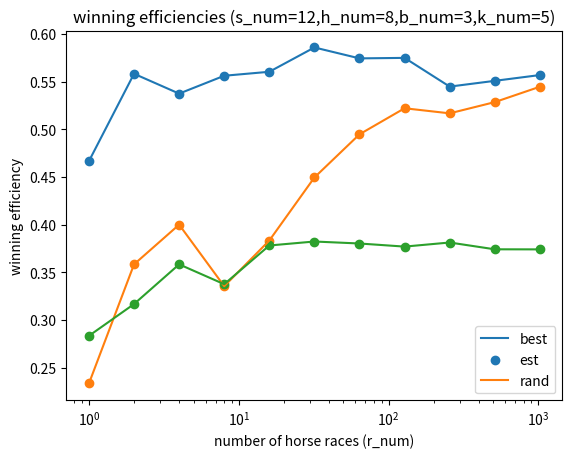

This chart was generated by the following Python code:
import numpy as np
import matplotlib.pyplot as plt

"""
[redacted]
[redacted]
ASSIGNMENT: COMPLETE function plot_eff below
"""

"""
ECE 105: Programming for Engineers 2
Created September 5, 2020
[redacted]
Horse race betting starter code

This code simulates betting on horses in a race using three strategies:
best: choose the best horses in the race (upper bound, best not known to bettor)
est: estimate the best horses based on observed past performance
rand: choose a random subset of horses to bet on in each race

Variable convention:
s_num: # of horses in stable
h_num: # of horses in race
b_num: # of horses in bet
k_num: exploration parameter (horses "unknown" until k bets)
N_num: # of independent Monte Carlo trials for each r_num
r_num: # of races to run
r_set: set of values of r
"""

# create random stable s with s_num horses
# a stable is a dictionary with keys = horse indices and values = quality
# each horse's quality is represented by a randomly chosen number in [0,1]
def rand_stable(s_num):
    # dictionary comprehension with random values for keys
    return {h : np.random.uniform(0, 1) for h in range(s_num)}

# select random subset of h_num horses from stable s for race
def rand_racehorses(h_num, s):
    # randomly select h_num horses (indices) from the stable (dictionary)
    h_set = np.random.choice(len(s), h_num, replace=False)
    # return these horses as a dictionary, including their qualities
    return {h : s[h] for h in h_set}

# determine the random race outcome for horses in race (in h_set)
def rand_race_outcome(h_set):
    # f is list of horses whose finish position in race is not yet decided
    # o is a dictionary representing the outcome of the race
    # o has keys = horses in race and values = position in finish
    f, o = list(h_set.keys()), {}
    # iterate over the final positions, indexed by p, of the race
    for p in range(len(h_set)):
        # add up the qualities of all horses not yet finished
        tot = sum([h_set[h] for h in h_set.keys() if h in f])
        # w is a probability distribution by dividing qualities by tot
        w = [h_set[h]/tot for h in h_set.keys() if h in f]
        # h is the randomly selected horse in position p using weights w
        h = np.random.choice(f, p = w)
        # remove h from f, as horse h now has a finish position (p)
        f.remove(h)
        # assign horse (key) h position (value) p in outcomes dictionary o
        o[h] = p
    # return outcomes dictionary
    return o

# utility function: given dictionary d with numeric values, returns a list of the keys with the top k values
def top_keys(d, k, r):
    # read about Python's sorted keyword, and lambda functions for more info
    # this sorts the dictionary keys in descending order of the key's value
    # it returns the top k items from this sorted list
    return [k for k, v in sorted(d.items(), key = lambda x: x[1], reverse = r)][0:k]

# bet_best uses knowledge of horse "qualities"
def bet_best(hr, b_num):
    # given dictionary hr of horses are in race and a bet has b_num entries
    # find the top b_num horses in hr using their qualities
    # Note: this information is NOT available to the bettor
    # Hence: bet_best is an *upper bound* on what a bettor can do
    return top_keys(hr, b_num, True)

# bet_est uses race records to choose the horses on which to bet
def bet_est(hr, b_num, rr, k_num):
    # h_unk are the *unknown horses*, here, horses with fewer than k_num bets
    h_unk = [h for h in hr.keys() if len(rr[h]) < k_num]
    # if there are more unknown horses than bet positions
    # then bet on the first b_num horses
    if len(h_unk) > b_num:
        return h_unk[0:b_num]
    # else, there are fewer unknownn horses than bet positions
    else:
        # get the average performance of all "known" horses
        h_est = {h : sum(rr[h])/len(rr[h]) for h in hr if h not in h_unk}
        # get the best b_num - len(h_unk) "known" horses
        h_top = top_keys(h_est, b_num - len(h_unk), False)
        # bet on the unknown horses and the best known horses
        return [*h_unk, *h_top]

# bet on a sequence of races
def bet_races(s_num, h_num, b_num, k_num, r_num):
    # create a stable of horses
    s = rand_stable(s_num)
    # initialize total winnings for 3 strategies
    # w_best: winnings under the "bet_best" strategy
    # w_est: winnings under the "bet_est" strategy
    # w_rand: winnings under random betting
    w_best, w_est, w_rand = 0, 0, 0
    # record race positions for each horse (initially empty)
    rr = { h : [] for h in s }
    # iterate over the r_num races
    for r in range(r_num):
        # select horses to run in race
        hr = rand_racehorses(h_num, s)
        # place bets under best, estimated, and random strategies
        b_best = bet_best(hr, b_num)
        b_est = bet_est(hr, b_num, rr, k_num)
        b_rand = np.random.choice(list(hr.keys()), b_num, replace=False)
        # run the race, obtain the race outcomes, o
        o = rand_race_outcome(hr)
        # update the race records for horses in b_est
        [rr[h].append(o[h]) for h in b_est]
        # update winnings for the three strategies
        # win $1 for each horse in your bet that placed in top b_num positions
        # e.g., for b_num = 3, win $1 for each bet horse in top 3 positions
        w_best = w_best + sum([1 for h in b_best if o[h] < b_num])
        w_est = w_est + sum([1 for h in b_est if o[h] < b_num])
        w_rand = w_rand + sum([1 for h in b_rand if o[h] < b_num])
    # compute winning efficiencies under the three strategies
    # efficiency is winnings over maximum possible winnings
    # maximum possible winnings is b_num * r_num
    eta_best = w_best / (b_num * r_num)
    eta_est = w_est / (b_num * r_num)
    eta_rand = w_rand / (b_num * r_num)
    # return the three winning efficiencies
    return eta_best, eta_est, eta_rand

"""
COMPLETE:
plot_eff plots the efficiencies of the three strategies vs. # races
1. create the plot figure
2. use plt.plot to plot each efficiency vs. r_set, using label in l_set
3. also plt.scatter to also show the points on the plot
4. add x-axis label, y-axis label, plot title, and legend
include in plot title value of s_num, h_num, b_num, k_num
5. set x-axis scale to be logarithmic
6. save the figure and show the plot
"""

# plot efficiencies
def plot_eff(s_num, h_num, b_num, k_num, r_set, l_set, eta_ave, filename):
    # 1. create the plot figure
    fig = plt.plot()
    pass
    # 2. plot the average efficiency under the three strategies vs. r_set
    # 3. also use scatter plot to show the points on the plot
    eta_zips = zip(l_set, eta_ave)
    legends = []
    for plot in eta_zips:
        plt.plot(r_set, plot[1].tolist())
        plt.scatter(r_set, plot[1].tolist())
        legends.append(plot[0])
    pass
    # 4. add labels and title and legend
    plt.legend(legends)
    plt.title('winning efficiencies (s_num={},h_num={},b_num={},k_num={})'.format(s_num,h_num,b_num,k_num))
    plt.xlabel('number of horse races (r_num)')
    plt.ylabel('winning efficiency')
    pass
    # 5. set x-axis to be on a logarithmic scale
    plt.xscale('log')
    pass
    # 6. save the figure and show the plot
    plt.savefig(filename)
    plt.show()

# Monte Carlo simulation for fixed r_num
if __name__ == "__main__":
    s_num = 12 # number of horses in stable
    h_num = 8 # number of horses in race
    b_num = 3 # number of horses in bet
    k_num = 5 # exploration parameter (horses "unknown" until k bets)
    r_num = 10 # number of races on which to bet
    eta_best, eta_est, eta_rand = bet_races(s_num, h_num, b_num, k_num, r_num)
    print("Winning efficiencies") # print the winning efficiencies
    print("{:.3f}\t{:.3f}\t{:.3f}".format(eta_best, eta_est, eta_rand))

# Monte Carlo simulation plot of efficiency vs # of races (r_num)
if __name__ == "__main__":
    s_num = 12 # number of horses in stable
    h_num = 8 # number of horses in race
    b_num = 3 # number of horses in bet
    k_num = 5 # exploration parameter (horses "unknown" until k bets)
    N_num = 20 # number of independent Monte Carlo trials for each r_num
    r_set = [2**k for k in range(11)] # number of races on which to bet

    eta_ave = [] # hold Monte Carlo simulation averages here
    for r_num in r_set: # iterate over each r_num in r_set
        e = np.array([bet_races(s_num, h_num, b_num, k_num, r_num) for _ in range(N_num)]) # run N_num Monte Carlo simulations of r_num races
        eta_ave.append([np.average(s) for s in e.T]) # average results
    eta = np.array(eta_ave).T # store as numpy array, take transpose

    l_set = ['best','est','rand'] # labels for the three plots
    filename = 'HW2-SampleOutput.pdf' # name to save file
    plot_eff(s_num, h_num, b_num, k_num, r_set, l_set, eta, filename)



